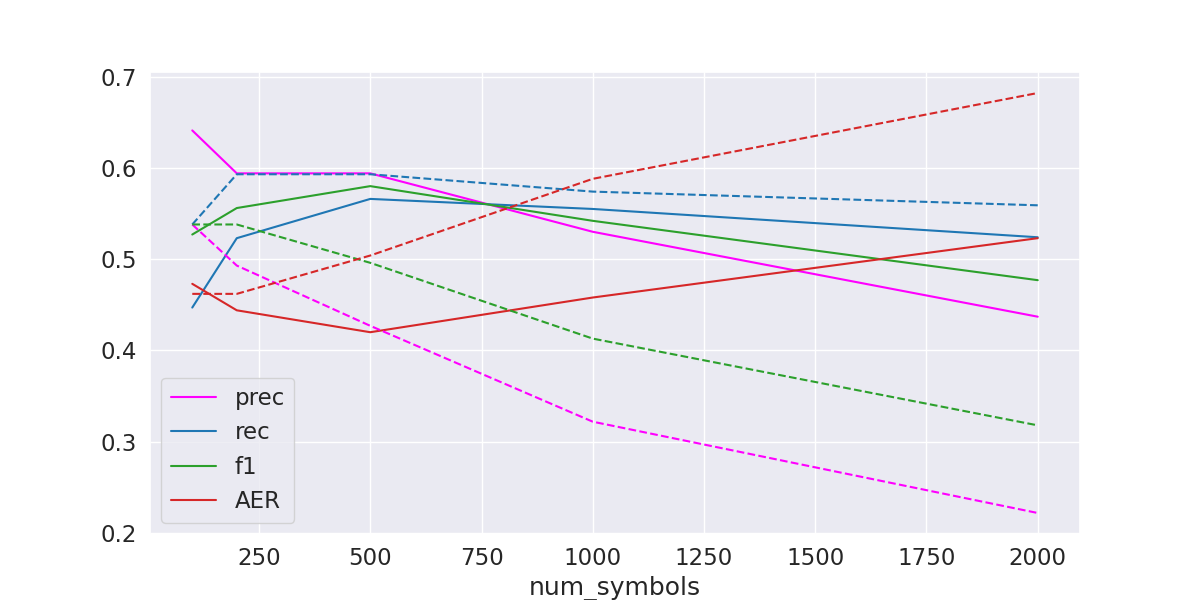

Data behind this chart, as committed beside it:
num_symbols, prec, rec, f1, AER
100, 0.641, 0.447, 0.527, 0.473
200, 0.594, 0.523, 0.556, 0.444
500, 0.594, 0.566, 0.58, 0.42
1000, 0.53, 0.555, 0.542, 0.458
2000, 0.437, 0.524, 0.477, 0.523
